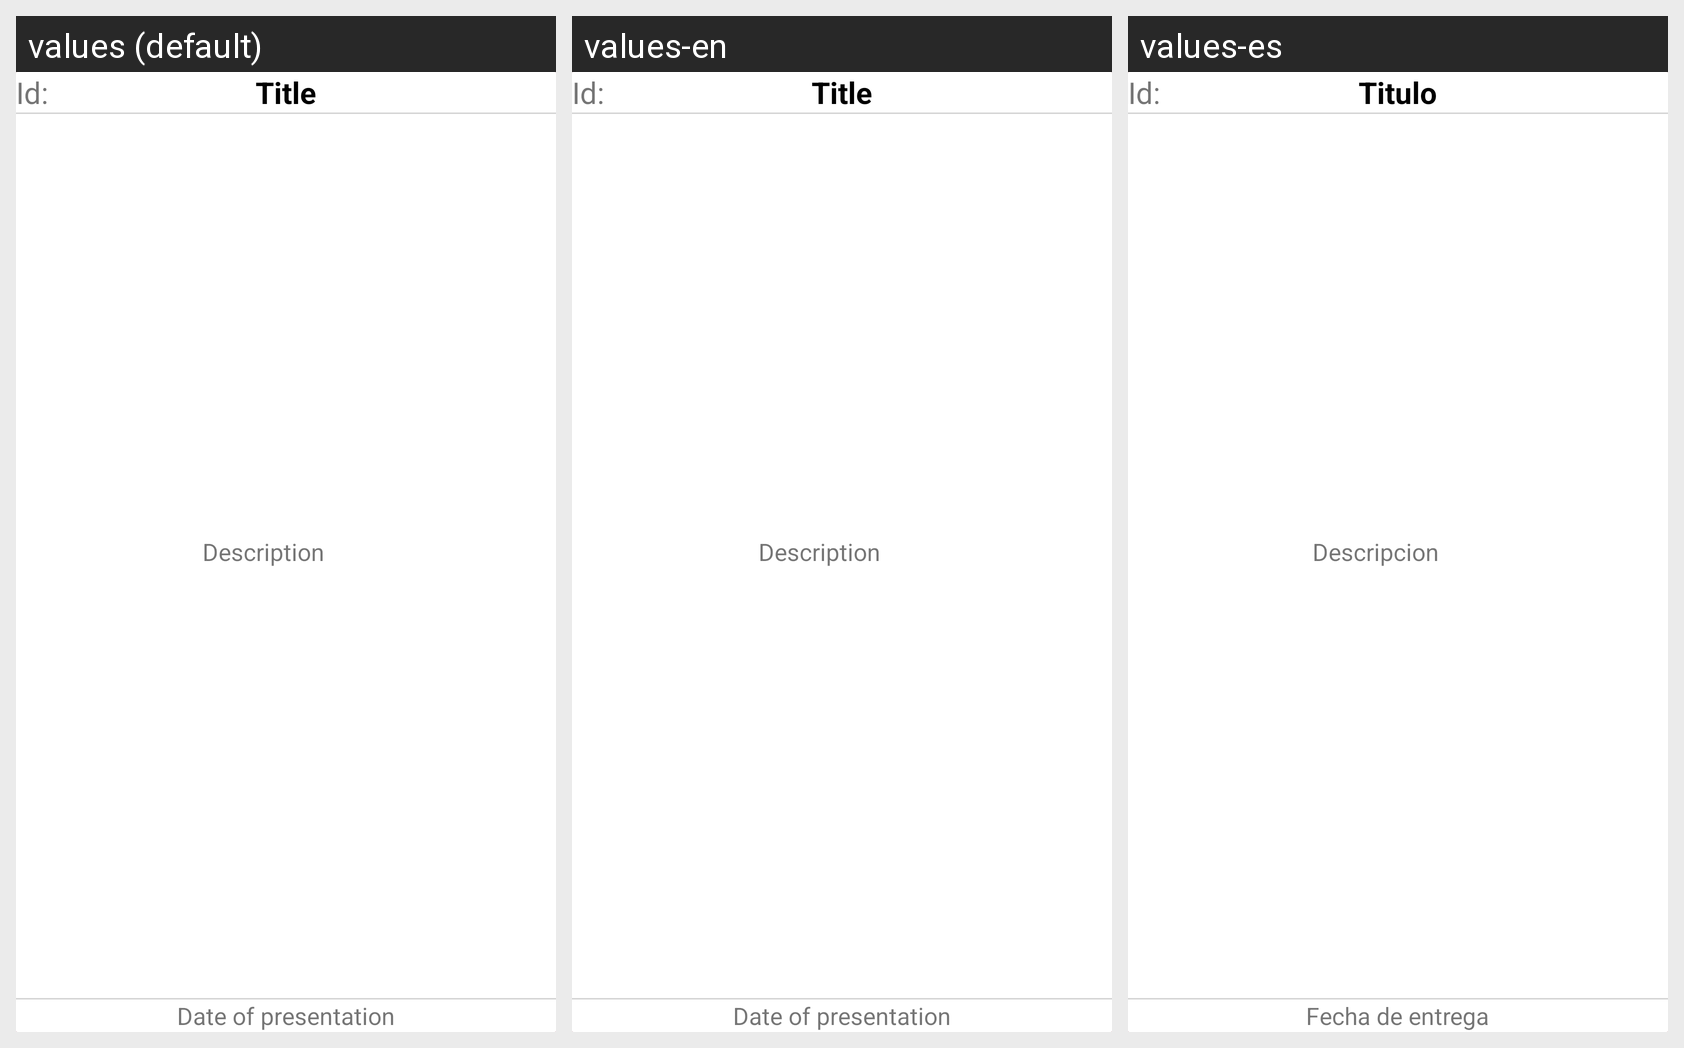

Here is an Android app screen in its default locale and in the app's own translations. Write out the translated-string differences for the strings that appear on this screen.
Android screen res/layout/tareas_card.xml rendered under 3 locales, left to right: values (default), values-en, values-es. Device: Nexus 5 (rendered at 1080×1920; each locale shown at half size, 540×960, under a caption strip naming it); theme AppTheme.
Strings drawn on this screen, with the default value and each locale's value (text and hints the layout hard-codes, and strings that could not be matched under every locale, appear in the picture but are not listed):

id
  values: Id:
  values-en: Id:
  values-es: Id:

titulo
  values: Title
  values-en: Title
  values-es: Titulo

fechaentrega
  values: Date of presentation
  values-en: Date of presentation
  values-es: Fecha de entrega

descripcion
  values: Description
  values-en: Description
  values-es: Descripcion
